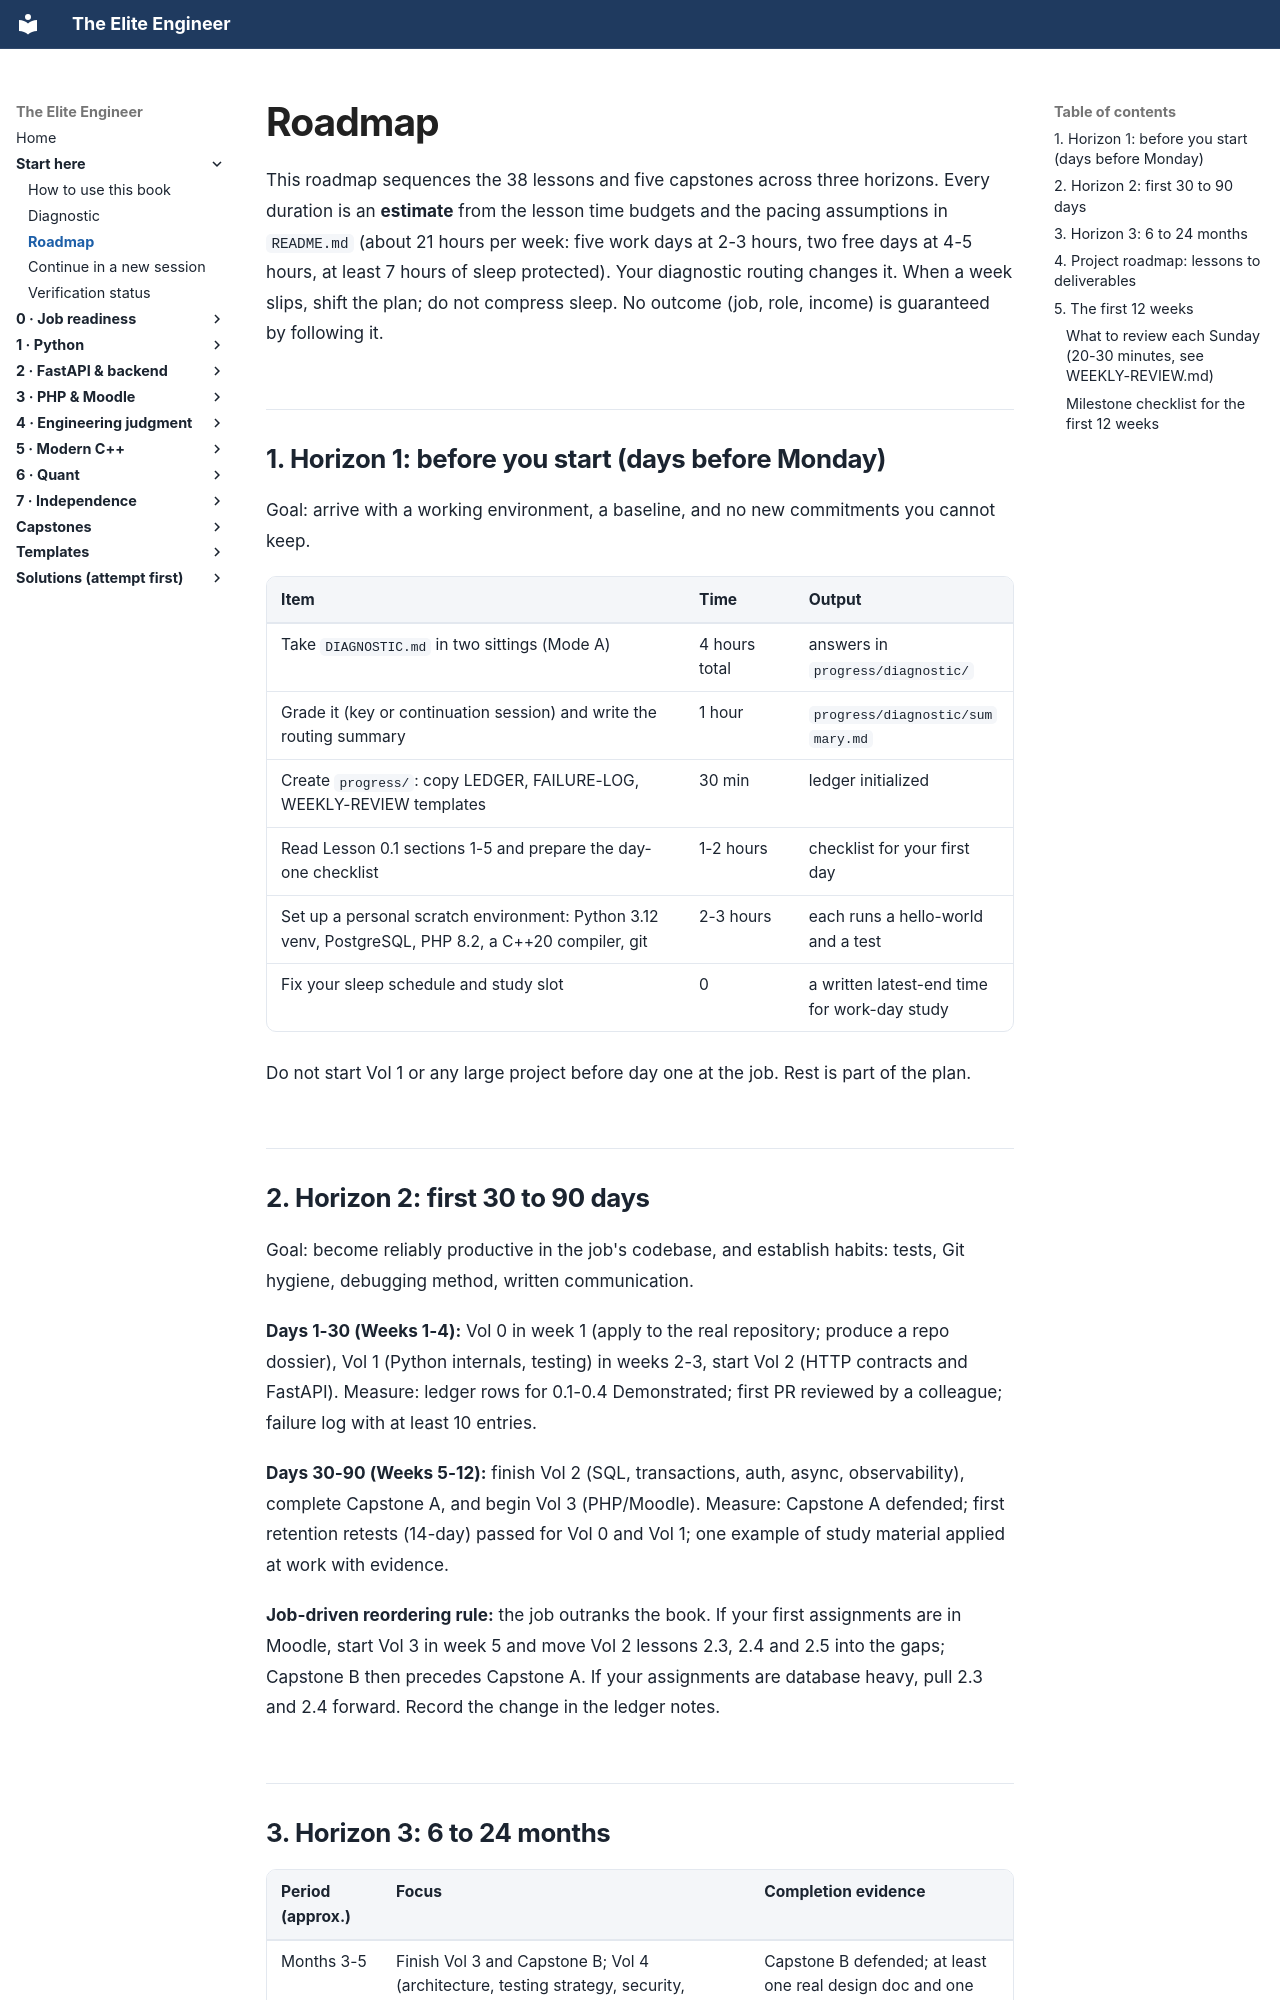

repository: Frank5ive/elite-engineer · page: 00-front/ROADMAP/index.html · generator: mkdocs

# Roadmap

This roadmap sequences the 38 lessons and five capstones across three horizons. Every duration is an **estimate** from the lesson time budgets and the pacing assumptions in `README.md` (about 21 hours per week: five work days at 2-3 hours, two free days at 4-5 hours, at least 7 hours of sleep protected). Your diagnostic routing changes it. When a week slips, shift the plan; do not compress sleep. No outcome (job, role, income) is guaranteed by following it.

## 1. Horizon 1: before you start (days before Monday)

Goal: arrive with a working environment, a baseline, and no new commitments you cannot keep.

| Item | Time | Output |
|---|---|---|
| Take `DIAGNOSTIC.md` in two sittings (Mode A) | 4 hours total | answers in `progress/diagnostic/` |
| Grade it (key or continuation session) and write the routing summary | 1 hour | `progress/diagnostic/summary.md` |
| Create `progress/`: copy LEDGER, FAILURE-LOG, WEEKLY-REVIEW templates | 30 min | ledger initialized |
| Read Lesson 0.1 sections 1-5 and prepare the day-one checklist | 1-2 hours | checklist for your first day |
| Set up a personal scratch environment: Python 3.12 venv, PostgreSQL, PHP 8.2, a C++20 compiler, git | 2-3 hours | each runs a hello-world and a test |
| Fix your sleep schedule and study slot | 0 | a written latest-end time for work-day study |

Do not start Vol 1 or any large project before day one at the job. Rest is part of the plan.

## 2. Horizon 2: first 30 to 90 days

Goal: become reliably productive in the job's codebase, and establish habits: tests, Git hygiene, debugging method, written communication.

**Days 1-30 (Weeks 1-4):** Vol 0 in week 1 (apply to the real repository; produce a repo dossier), Vol 1 (Python internals, testing) in weeks 2-3, start Vol 2 (HTTP contracts and FastAPI). Measure: ledger rows for 0.1-0.4 Demonstrated; first PR reviewed by a colleague; failure log with at least 10 entries.

**Days 30-90 (Weeks 5-12):** finish Vol 2 (SQL, transactions, auth, async, observability), complete Capstone A, and begin Vol 3 (PHP/Moodle). Measure: Capstone A defended; first retention retests (14-day) passed for Vol 0 and Vol 1; one example of study material applied at work with evidence.

**Job-driven reordering rule:** the job outranks the book. If your first assignments are in Moodle, start Vol 3 in week 5 and move Vol 2 lessons 2.3, 2.4 and 2.5 into the gaps; Capstone B then precedes Capstone A. If your assignments are database heavy, pull 2.3 and 2.4 forward. Record the change in the ledger notes.
